2-way image classification set "metis-s112-p224" from GitHub (jdkuhnke/HiC); label vocabulary: honeycomb absent, honeycomb present.

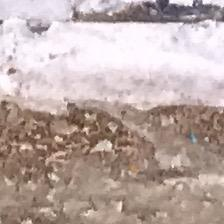
Label: honeycomb present

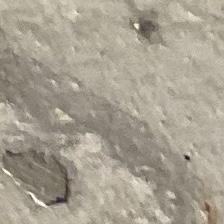
Label: honeycomb absent

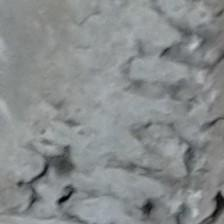
Label: honeycomb present

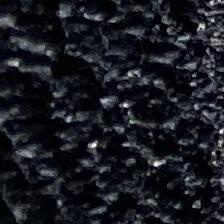
Label: honeycomb absent

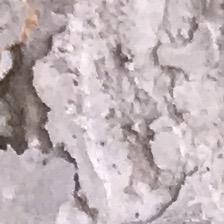
Label: honeycomb present

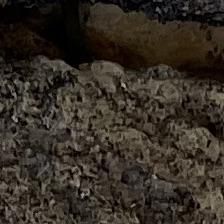
Label: honeycomb absent
